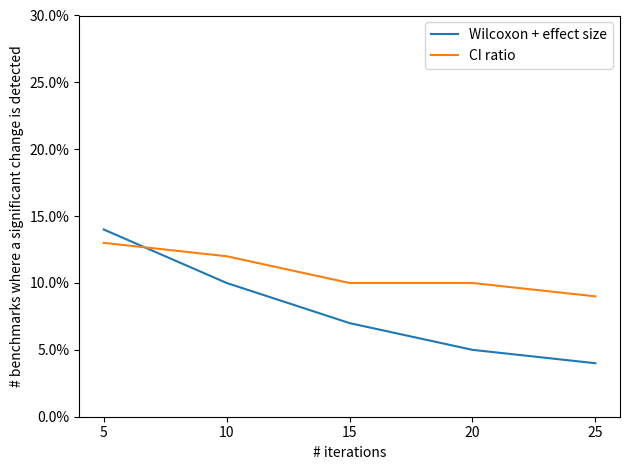

Generate this figure with matplotlib:
import matplotlib.pyplot as plt
from matplotlib.ticker import PercentFormatter

label = [5,10,15,20,25]

# single fork
# combination = [0.23, 0.18, 0.14, 0.12, 0.09]
# ciRatio = [0.17, 0.14, 0.12, 0.10, 0.09]

# all forks
combination = [0.14, 0.10, 0.07, 0.05, 0.04]
ciRatio = [0.13, 0.12, 0.10, 0.10, 0.09]

plt.gca().yaxis.set_major_formatter(PercentFormatter(1))
plt.plot(label, combination, label="Wilcoxon + effect size")
plt.plot(label, ciRatio, label="CI ratio")
plt.ylabel('# benchmarks where a significant change is detected')
plt.xlabel('# iterations')
plt.ylim(0, 0.3)
plt.xticks(label)
plt.legend()
plt.tight_layout()
#plt.show()
plt.savefig('export.png')

